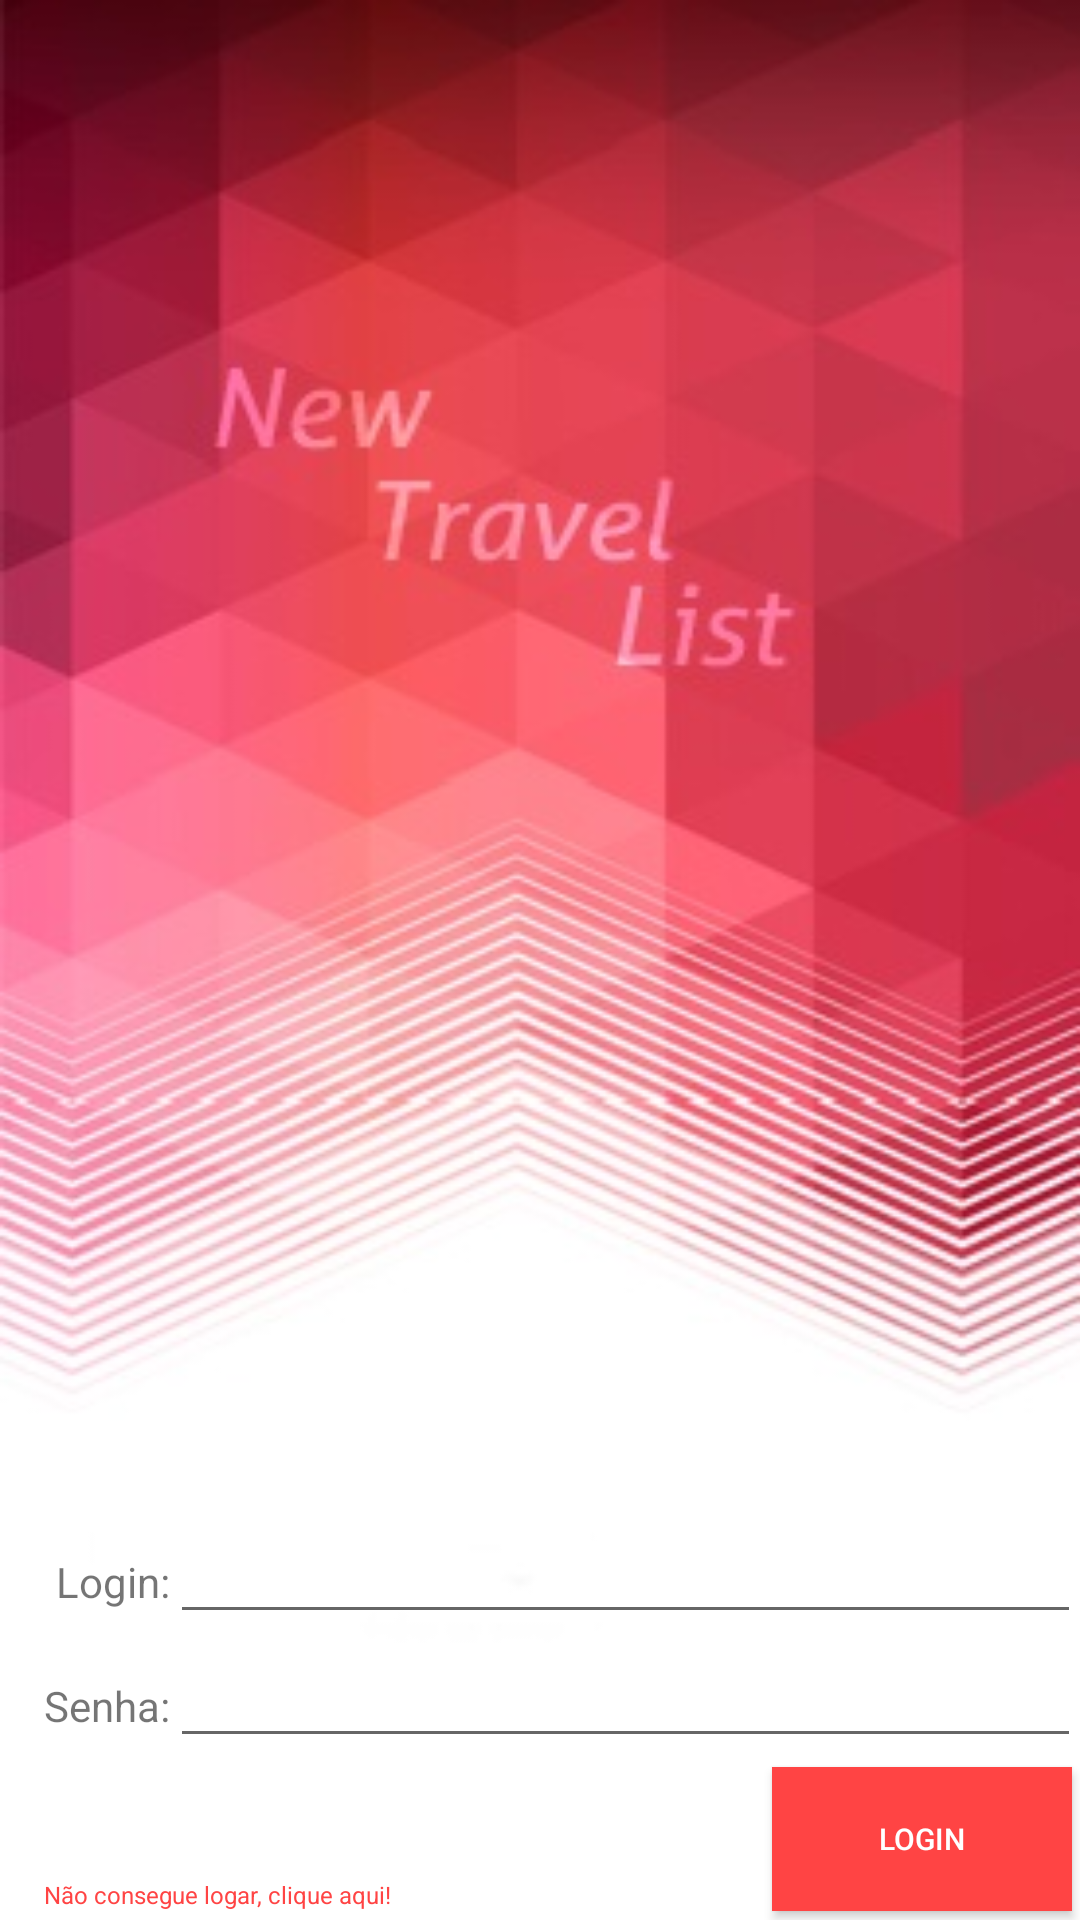

Here is an Android app screen rendered from its layout file. Give the layout XML and the strings, colors and styles it references.
<!-- AndroidManifest.xml: application theme AppTheme -->
<!-- res/layout/activity_main.xml -->
<RelativeLayout xmlns:android="http://schemas.android.com/apk/res/android"
    xmlns:tools="http://schemas.android.com/tools"
    tools:context=".MainActivity"
    android:background="@drawable/nova"
    style="@style/RelativeLayout"
    android:layout_height="fill_parent">

    <TextView
        android:layout_width="wrap_content"
        android:layout_height="wrap_content"
        android:text="Login:"
        android:id="@+id/textViewLogin"
        android:layout_marginLeft="19dp"
        android:layout_marginStart="19dp"
        android:layout_alignBaseline="@+id/editTextLogin"
        android:layout_alignBottom="@+id/editTextLogin"
        android:layout_alignParentLeft="true"
        android:layout_alignParentStart="true" />

    <TextView
        android:layout_width="wrap_content"
        android:layout_height="wrap_content"
        android:text="Senha:"
        android:id="@+id/textViewSenha"
        android:layout_alignBaseline="@+id/editTextSenha"
        android:layout_alignBottom="@+id/editTextSenha"
        android:layout_alignRight="@+id/textViewLogin"
        android:layout_alignEnd="@+id/textViewLogin" />

    <EditText
        android:layout_width="wrap_content"
        android:layout_height="wrap_content"
        android:inputType="textPassword"
        android:ems="10"
        android:id="@+id/editTextSenha"
        android:layout_gravity="right"
        android:layout_above="@+id/buttonLogin"
        android:layout_alignParentRight="true"
        android:layout_alignParentEnd="true"
        android:layout_toRightOf="@+id/textViewLogin"
        android:layout_toEndOf="@+id/textViewLogin" />

    <Button
        style="@style/button_text"
        android:layout_width="wrap_content"
        android:layout_height="wrap_content"
        android:text="Login"
        android:id="@+id/buttonLogin"
        android:width="100dp"
        android:height="20dp"

        android:background="@android:color/holo_red_light"
        android:layout_marginRight="11dp"
        android:layout_marginEnd="11dp"
        android:layout_alignParentBottom="true"
        android:layout_alignRight="@+id/editTextSenha"
        android:layout_alignEnd="@+id/editTextSenha"
        android:layout_marginBottom="13dp" />

    <TextView
        android:layout_width="wrap_content"
        android:layout_height="wrap_content"
        android:textAppearance="?android:attr/textAppearanceSmall"
        android:text="Não consegue logar, clique aqui!"
        android:id="@+id/textViewCliqueAqui"
        android:textColor="@android:color/holo_red_light"
        android:textSize="8dp"
        android:layout_alignBottom="@+id/buttonLogin"
        android:layout_alignLeft="@+id/textViewSenha"
        android:layout_alignStart="@+id/textViewSenha" />

    <EditText
        android:layout_width="wrap_content"
        android:layout_height="wrap_content"
        android:inputType="text"
        android:ems="10"
        android:id="@+id/editTextLogin"
        android:layout_gravity="right"
        android:layout_above="@+id/editTextSenha"
        android:layout_alignParentRight="true"
        android:layout_alignParentEnd="true"
        android:layout_toEndOf="@+id/textViewLogin"
        android:layout_toRightOf="@+id/textViewLogin" />
</RelativeLayout>
<!-- resources referenced by this layout -->
<resources>
  <!-- drawable nova: jpg bitmap (drawable, 47037 bytes) -->
  <style name="RelativeLayout">
          <item name="android:layout_width">match_parent</item>
          <item name="android:layout_height">match_parent</item>
          <item name="android:paddingLeft">@dimen/activity_horizontal_margin</item>
          <item name="android:paddingRight">@dimen/activity_horizontal_margin</item>
          <item name="android:paddingTop">@dimen/activity_vertical_margin</item>
          <item name="android:paddingBottom">@dimen/activity_vertical_margin</item>
      </style>
  <style name="button_text">
          <item name="android:layout_width">fill_parent</item>
          <item name="android:layout_height">wrap_content</item>
          <item name="android:textColor">#ffffff</item>
          <item name="android:gravity">center</item>
          <item name="android:layout_margin">3dp</item>
          <item name="android:textSize">10dp</item>
          <item name="android:textStyle">normal</item>
  
          <item name="android:shadowDx">1</item>
          <item name="android:shadowDy">1</item>
          <item name="android:shadowRadius">2</item>
          <item name="android:state_pressed">true</item>
          <item name="android:color">#656be8</item>
          <item name="android:width">1dp</item>
          <item name="android:radius">10dp</item>
          <item name="android:paddingBottom">8dp</item>
          <item name="android:paddingLeft">8dp</item>
          <item name="android:paddingRight">8dp</item>
          <item name="android:paddingTop">8dp</item>
      </style>
  <style name="AppTheme" parent="Theme.AppCompat.Light.DarkActionBar">
          
      </style>
</resources>
